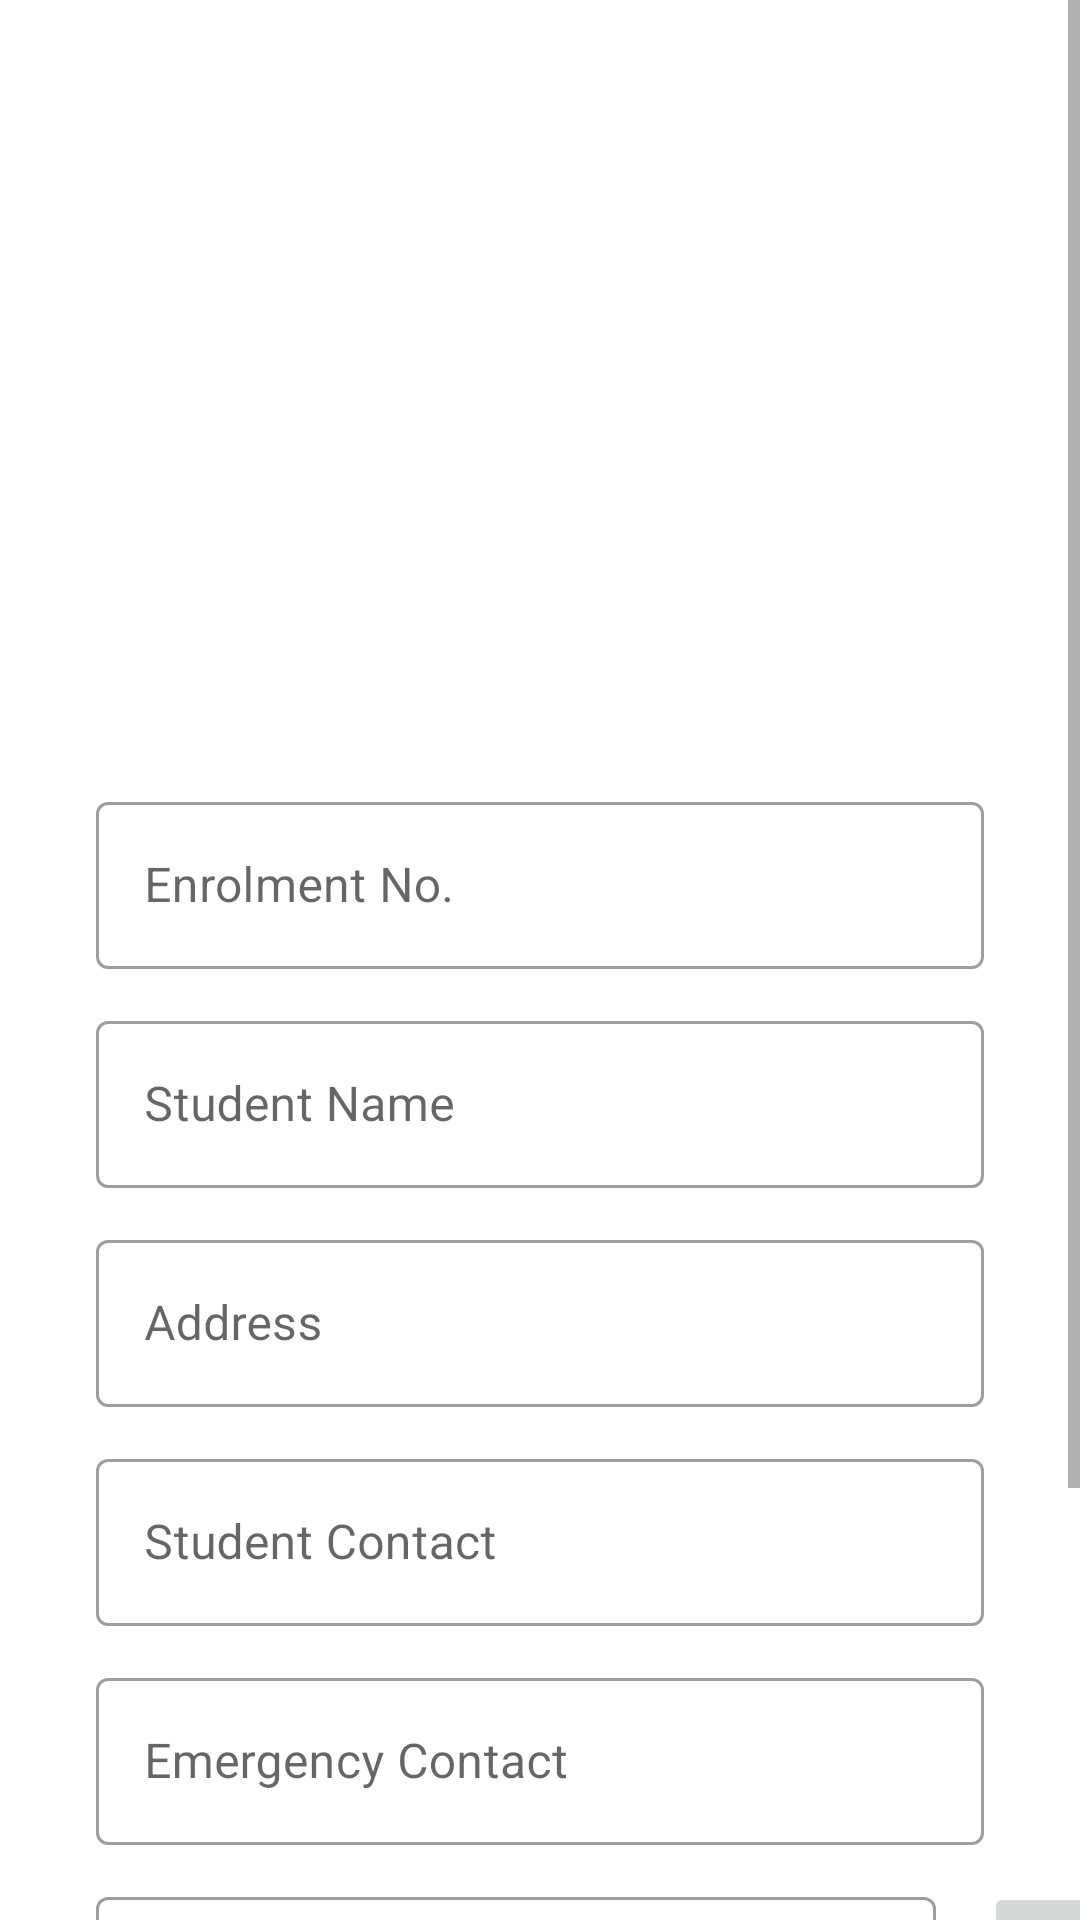

This screen was rendered from an Android layout file. Write that file and the resources it references.
<!-- AndroidManifest.xml: application theme Theme.IDCardGenerator -->
<!-- res/layout/activity_form.xml -->
<?xml version="1.0" encoding="utf-8"?>
<androidx.constraintlayout.widget.ConstraintLayout xmlns:android="http://schemas.android.com/apk/res/android"
    xmlns:app="http://schemas.android.com/apk/res-auto"
    xmlns:tools="http://schemas.android.com/tools"
    android:layout_width="match_parent"
    android:layout_height="match_parent"
    tools:context=".FormActivity">

    <ScrollView
        android:layout_width="match_parent"
        android:layout_height="match_parent">

        <LinearLayout
            android:layout_width="match_parent"
            android:layout_height="wrap_content"
            android:layout_marginTop="30dp"
            android:orientation="vertical"
            app:layout_constraintTop_toBottomOf="@id/camera_img"
            app:layout_constraintLeft_toLeftOf="parent"
            app:layout_constraintRight_toRightOf="parent">

            <ImageView
                android:id="@+id/camera_img"
                android:layout_width="200dp"
                android:layout_height="200dp"
                android:src="@drawable/ic_baseline_camera_alt_24"
                android:layout_marginTop="20dp"
                android:layout_gravity="center_horizontal"/>


            <com.google.android.material.textfield.TextInputLayout
                android:id="@+id/enrolmentFilledTextField"
                style="@style/Widget.MaterialComponents.TextInputLayout.OutlinedBox"
                android:layout_width="match_parent"
                android:layout_height="wrap_content"
                android:layout_marginStart="32dp"
                android:layout_marginTop="12dp"
                android:layout_marginEnd="32dp"
                android:hint="Enrolment No.">

                
                <com.google.android.material.textfield.TextInputEditText
                    android:id="@+id/enrolment_edit_text"
                    android:layout_width="match_parent"
                    android:layout_height="wrap_content"
                    android:inputType="number"/>

            </com.google.android.material.textfield.TextInputLayout>
            <com.google.android.material.textfield.TextInputLayout
                style="@style/Widget.MaterialComponents.TextInputLayout.OutlinedBox"
                android:layout_width="match_parent"
                android:layout_height="wrap_content"
                android:layout_marginStart="32dp"
                android:layout_marginTop="12dp"
                android:layout_marginEnd="32dp"
                android:hint="Student Name">

                
                <com.google.android.material.textfield.TextInputEditText
                    android:id="@+id/name_edit_text"
                    android:layout_width="match_parent"
                    android:layout_height="wrap_content" />

            </com.google.android.material.textfield.TextInputLayout>
            <com.google.android.material.textfield.TextInputLayout
                style="@style/Widget.MaterialComponents.TextInputLayout.OutlinedBox"
                android:layout_width="match_parent"
                android:layout_height="wrap_content"
                android:layout_marginStart="32dp"
                android:layout_marginTop="12dp"
                android:layout_marginEnd="32dp"
                android:hint="Address">

                
                <com.google.android.material.textfield.TextInputEditText
                    android:id="@+id/add_edit_text"
                    android:layout_width="match_parent"
                    android:layout_height="wrap_content" />

            </com.google.android.material.textfield.TextInputLayout>
            <com.google.android.material.textfield.TextInputLayout
                style="@style/Widget.MaterialComponents.TextInputLayout.OutlinedBox"
                android:layout_width="match_parent"
                android:layout_height="wrap_content"
                android:layout_marginStart="32dp"
                android:layout_marginTop="12dp"
                android:layout_marginEnd="32dp"
                android:hint="Student Contact">

                
                <com.google.android.material.textfield.TextInputEditText
                    android:id="@+id/student_contact_edit_text"
                    android:layout_width="match_parent"
                    android:layout_height="wrap_content"
                    android:inputType="phone"/>

            </com.google.android.material.textfield.TextInputLayout>
            <com.google.android.material.textfield.TextInputLayout
                style="@style/Widget.MaterialComponents.TextInputLayout.OutlinedBox"
                android:layout_width="match_parent"
                android:layout_height="wrap_content"
                android:layout_marginStart="32dp"
                android:layout_marginTop="12dp"
                android:layout_marginEnd="32dp"
                android:hint="Emergency Contact">

                
                <com.google.android.material.textfield.TextInputEditText
                    android:id="@+id/emergency_contact_edit_text"
                    android:layout_width="match_parent"
                    android:layout_height="wrap_content"
                    android:inputType="phone"/>

            </com.google.android.material.textfield.TextInputLayout>

            <LinearLayout
                android:layout_width="wrap_content"
                android:layout_height="wrap_content"
                android:layout_marginTop="12dp">

                <com.google.android.material.textfield.TextInputLayout
                    style="@style/Widget.MaterialComponents.TextInputLayout.OutlinedBox"
                    android:layout_width="280dp"
                    android:layout_height="wrap_content"
                    android:layout_marginStart="32dp"
                    android:layout_marginEnd="16dp"
                    android:hint="D.O.B.">

                    
                    <com.google.android.material.textfield.TextInputEditText
                        android:id="@+id/date_edit_text"
                        android:layout_width="match_parent"
                        android:layout_height="wrap_content"
                        android:focusable="false"/>

                </com.google.android.material.textfield.TextInputLayout>


                <ImageButton
                    android:id="@+id/dob_btn"
                    android:layout_width="60dp"
                    android:layout_height="60dp"
                    android:src="@drawable/ic_baseline_date_range_24"
                    android:layout_gravity="center" />

            </LinearLayout>
            <LinearLayout
                android:layout_width="wrap_content"
                android:layout_height="wrap_content"
                android:layout_marginTop="12dp"
                android:layout_marginStart="32dp"
                android:layout_marginEnd="32dp">

                <Spinner
                    android:id="@+id/courses_spinner"
                    android:layout_height="50dp"
                    android:layout_width="160dp"/>
                <Spinner
                    android:id="@+id/blood_spinner"
                    android:layout_height="50dp"
                    android:layout_width="160dp"/>

            </LinearLayout>

            <Button
                android:id="@+id/submit_btn"
                android:layout_width="wrap_content"
                android:layout_height="wrap_content"
                android:text="Submit"
                android:textAllCaps="false"
                android:layout_gravity="center_horizontal"
                android:layout_marginTop="28dp"/>

        </LinearLayout>

    </ScrollView>

</androidx.constraintlayout.widget.ConstraintLayout>
<!-- resources referenced by this layout -->
<resources>
  <!-- drawable ic_baseline_date_range_24 (drawable) -->
  <vector android:height="24dp" android:tint="#898989"
      android:viewportHeight="24" android:viewportWidth="24"
      android:width="24dp" xmlns:android="http://schemas.android.com/apk/res/android">
      <path android:fillColor="@android:color/white" android:pathData="M9,11L7,11v2h2v-2zM13,11h-2v2h2v-2zM17,11h-2v2h2v-2zM19,4h-1L18,2h-2v2L8,4L8,2L6,2v2L5,4c-1.11,0 -1.99,0.9 -1.99,2L3,20c0,1.1 0.89,2 2,2h14c1.1,0 2,-0.9 2,-2L21,6c0,-1.1 -0.9,-2 -2,-2zM19,20L5,20L5,9h14v11z"/>
  </vector>
  <style name="Theme.IDCardGenerator" parent="Theme.MaterialComponents.DayNight.DarkActionBar">
          
          <item name="colorPrimary">@color/purple_500</item>
          <item name="colorPrimaryVariant">@color/purple_700</item>
          <item name="colorOnPrimary">@color/white</item>
          
          <item name="colorSecondary">@color/teal_200</item>
          <item name="colorSecondaryVariant">@color/teal_700</item>
          <item name="colorOnSecondary">@color/black</item>
          
          <item name="android:statusBarColor">?attr/colorPrimaryVariant</item>
          
      </style>
  <color name="purple_500">#FF6200EE</color>
  <color name="purple_700">#FF3700B3</color>
  <color name="white">#FFFFFFFF</color>
  <color name="teal_200">#FF03DAC5</color>
  <color name="teal_700">#FF018786</color>
  <color name="black">#FF000000</color>
</resources>
